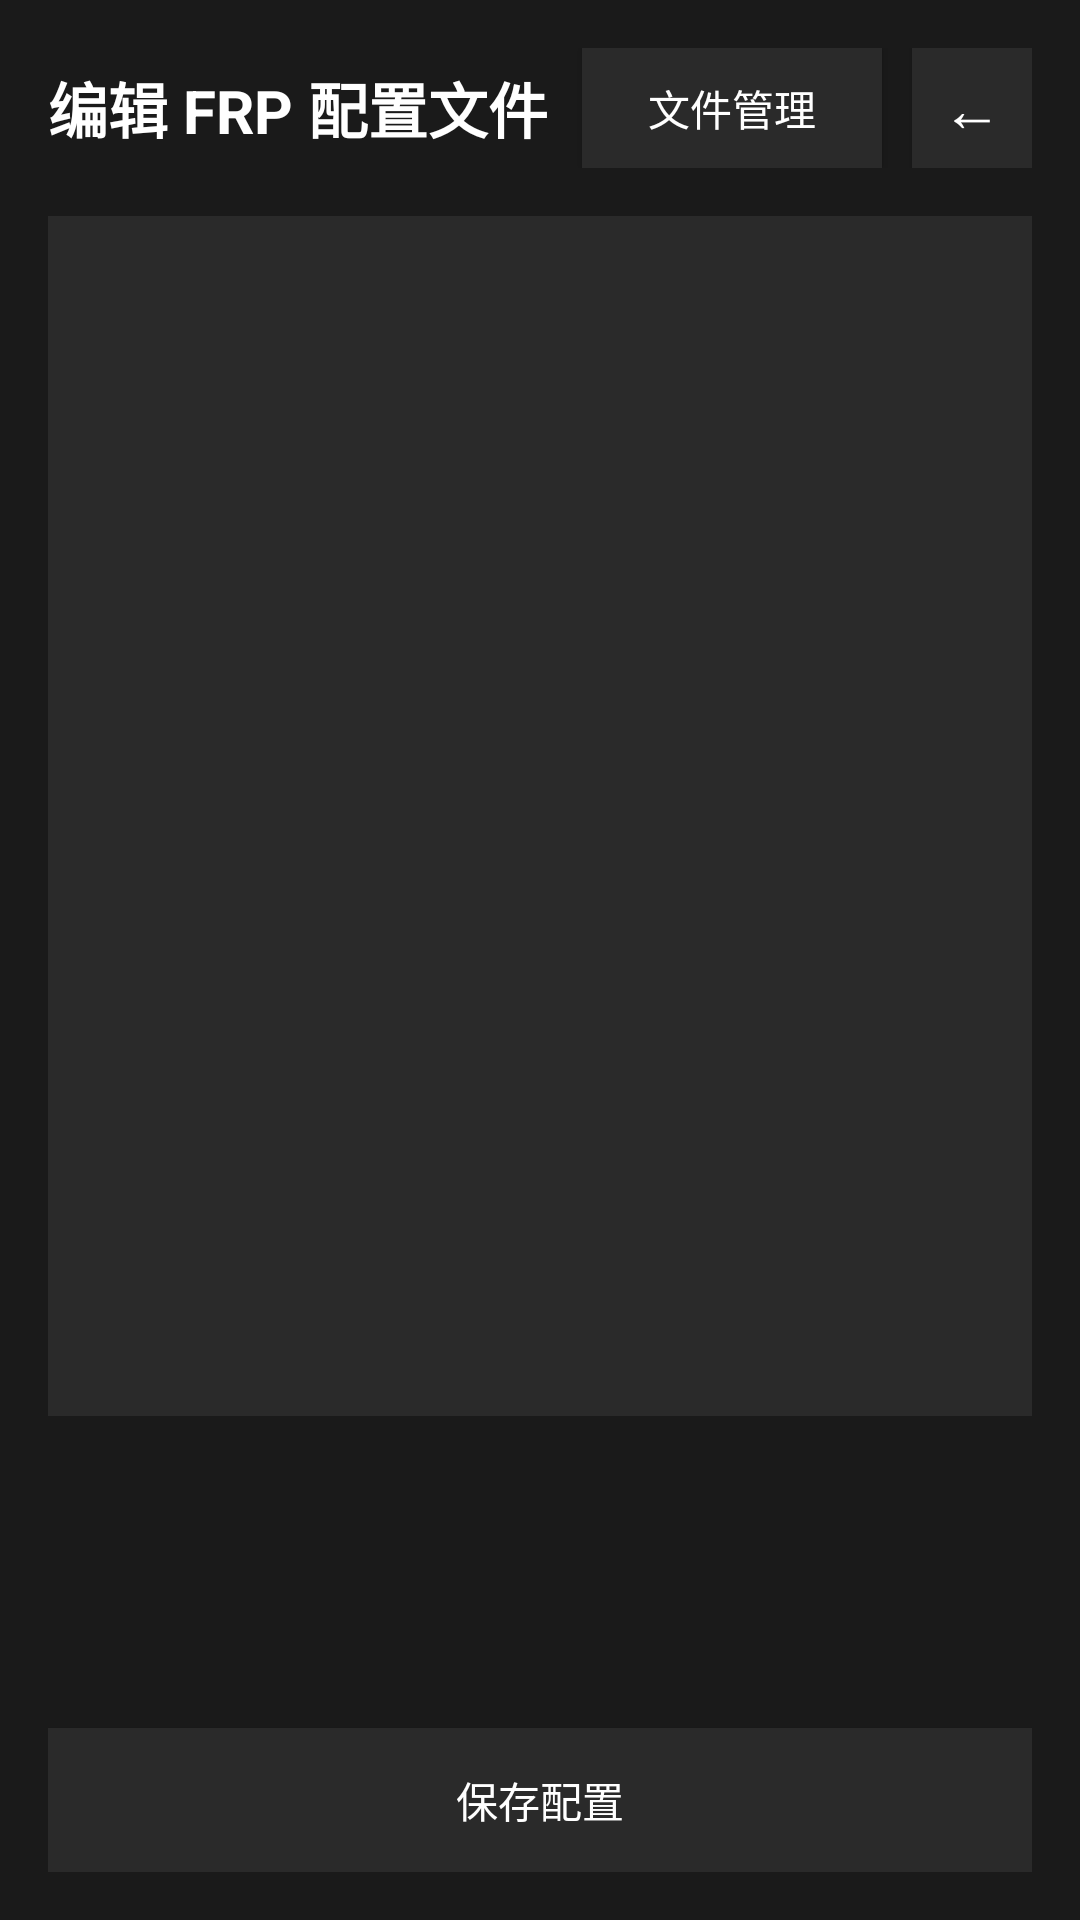

Produce the Android XML layout that renders to this screen, including the resource entries it uses.
<!-- AndroidManifest.xml: application theme Theme.Startfrp -->
<!-- res/layout/activity_config_editor.xml -->
<?xml version="1.0" encoding="utf-8"?>
<LinearLayout xmlns:android="http://schemas.android.com/apk/res/android"
    android:layout_width="match_parent"
    android:layout_height="match_parent"
    android:orientation="vertical"
    android:padding="16dp"
    android:background="#1a1a1a">

    <LinearLayout
        android:layout_width="match_parent"
        android:layout_height="wrap_content"
        android:orientation="horizontal"
        android:gravity="center_vertical"
        android:layout_marginBottom="16dp">

        <TextView
            android:layout_width="0dp"
            android:layout_height="wrap_content"
            android:layout_weight="1"
            android:text="编辑 FRP 配置文件"
            android:textSize="20sp"
            android:textColor="#ffffff"
            android:textStyle="bold"/>

        <Button
            android:id="@+id/btn_files"
            android:layout_width="100dp"
            android:layout_height="40dp"
            android:text="文件管理"
            android:textSize="14sp"
            android:textColor="#ffffff"
            android:background="#2a2a2a"
            android:layout_marginEnd="10dp"/>

        <Button
            android:id="@+id/btn_back"
            android:layout_width="40dp"
            android:layout_height="40dp"
            android:text="←"
            android:textSize="20sp"
            android:textColor="#ffffff"
            android:background="#2a2a2a"/>

    </LinearLayout>

    <ScrollView
        android:layout_width="match_parent"
        android:layout_height="0dp"
        android:layout_weight="1"
        android:layout_marginBottom="16dp">

        <EditText
            android:id="@+id/et_config"
            android:layout_width="match_parent"
            android:layout_height="wrap_content"
            android:minHeight="400dp"
            android:gravity="top"
            android:textSize="12sp"
            android:fontFamily="monospace"
            android:inputType="textMultiLine"
            android:textColor="#ffffff"
            android:textColorHint="#888888"
            android:background="#2a2a2a"
            android:padding="12dp"/>

    </ScrollView>

    <Button
        android:id="@+id/btn_save"
        android:layout_width="match_parent"
        android:layout_height="wrap_content"
        android:text="保存配置"
        android:background="#2a2a2a"
        android:textColor="#ffffff"/>

</LinearLayout>
<!-- resources referenced by this layout -->
<resources>
  <style name="Theme.Startfrp" parent="Theme.MaterialComponents.DayNight.NoActionBar">
          
          <item name="colorPrimary">@color/primary</item>
          <item name="colorPrimaryVariant">@color/primary_dark</item>
          <item name="colorOnPrimary">@color/white</item>
          
          <item name="colorSecondary">@color/secondary</item>
          <item name="colorSecondaryVariant">@color/secondary_dark</item>
          <item name="colorOnSecondary">@color/white</item>
          
          <item name="android:statusBarColor">@color/primary_dark</item>
          
      </style>
  <color name="primary">#1976D2</color>
  <color name="primary_dark">#0D47A1</color>
  <color name="white">#FFFFFFFF</color>
  <color name="secondary">#009688</color>
  <color name="secondary_dark">#00695C</color>
</resources>
